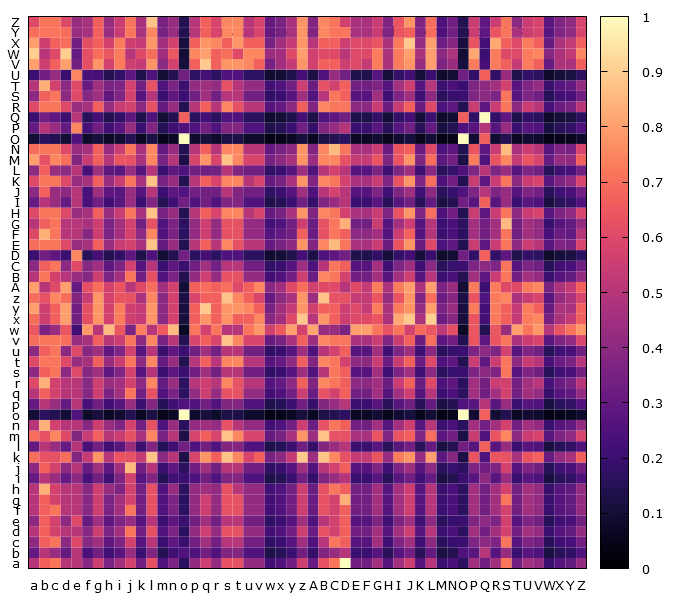

The table this chart was drawn from, first rows:
, a, b, c, d, e, f, g, h, i, j, k, l, m, n, o, p, q, r, s, t, u, v, w
a, 0.5, 0.6667, 0.7143, 0.5, 0.5, 0.3846, 0.5556, 0.3571, 0.4545, 0.5714, 0.3333, 0.625, 0.25, 0.3571, 0.1667, 0.4167, 0.5556, 0.4167, 0.625, 0.625, 0.4167, 0.4167, 0.2174
b, 0.3, 0.5, 0.4286, 0.3, 0.5, 0.2308, 0.3333, 0.2143, 0.2727, 0.4286, 0.2, 0.375, 0.15, 0.2143, 0.25, 0.25, 0.3333, 0.25, 0.375, 0.375, 0.25, 0.25, 0.1304
c, 0.4, 0.6667, 0.7143, 0.4, 0.6, 0.3846, 0.4444, 0.2857, 0.3636, 0.5714, 0.2667, 0.5, 0.2, 0.2857, 0.2, 0.3333, 0.4444, 0.3333, 0.5, 0.5, 0.3333, 0.3333, 0.1739
d, 0.5, 0.6667, 0.5714, 0.5, 0.5, 0.3846, 0.5556, 0.3571, 0.4545, 0.7143, 0.3333, 0.625, 0.25, 0.3571, 0.1667, 0.4167, 0.5556, 0.4167, 0.625, 0.625, 0.4167, 0.4167, 0.2174
e, 0.4, 0.6667, 0.5714, 0.4, 0.6, 0.3077, 0.4444, 0.2857, 0.3636, 0.4286, 0.2667, 0.5, 0.2, 0.2857, 0.2, 0.3333, 0.4444, 0.3333, 0.5, 0.5, 0.3333, 0.3333, 0.1739
f, 0.5, 0.6667, 0.7143, 0.5, 0.5, 0.3846, 0.5556, 0.3571, 0.4545, 0.7143, 0.3333, 0.625, 0.25, 0.3571, 0.1667, 0.4167, 0.5556, 0.4167, 0.625, 0.625, 0.4167, 0.4167, 0.2174
g, 0.5, 0.6667, 0.5714, 0.5, 0.5, 0.3846, 0.5556, 0.3571, 0.4545, 0.5714, 0.3333, 0.625, 0.25, 0.3571, 0.1667, 0.4167, 0.5556, 0.4167, 0.625, 0.625, 0.4167, 0.4167, 0.2174
h, 0.5, 0.8333, 0.5714, 0.5, 0.5, 0.3846, 0.5556, 0.4286, 0.3636, 0.5714, 0.3333, 0.625, 0.25, 0.4286, 0.1667, 0.4167, 0.4444, 0.4167, 0.625, 0.5, 0.4167, 0.4167, 0.2174
i, 0.3, 0.5, 0.4286, 0.3, 0.4, 0.2308, 0.3333, 0.2143, 0.3636, 0.5714, 0.2667, 0.375, 0.15, 0.2143, 0.2, 0.25, 0.3333, 0.25, 0.375, 0.375, 0.25, 0.25, 0.1304
j, 0.4, 0.6667, 0.5714, 0.4, 0.5, 0.3077, 0.4444, 0.2857, 0.4545, 0.8571, 0.3333, 0.5, 0.2, 0.2857, 0.1667, 0.3333, 0.4444, 0.3333, 0.5, 0.5, 0.3333, 0.3333, 0.1739
k, 0.7, 0.625, 0.625, 0.7, 0.375, 0.5385, 0.7778, 0.5, 0.6364, 0.625, 0.5333, 0.875, 0.4, 0.5, 0.125, 0.5833, 0.7778, 0.6667, 0.875, 0.75, 0.5833, 0.6667, 0.3478
l, 0.3, 0.5, 0.4286, 0.3, 0.5, 0.2308, 0.3333, 0.2143, 0.2727, 0.4286, 0.2, 0.375, 0.15, 0.2143, 0.3333, 0.25, 0.3333, 0.25, 0.375, 0.375, 0.25, 0.25, 0.1304
m, 0.7, 0.625, 0.75, 0.6, 0.375, 0.5385, 0.6667, 0.5, 0.5455, 0.625, 0.4667, 0.75, 0.35, 0.5, 0.125, 0.5833, 0.6667, 0.5833, 0.875, 0.75, 0.5833, 0.5833, 0.3043
n, 0.5, 0.8333, 0.5714, 0.5, 0.5, 0.3846, 0.5556, 0.4286, 0.3636, 0.5714, 0.3333, 0.625, 0.25, 0.4286, 0.1667, 0.4167, 0.4444, 0.4167, 0.625, 0.5, 0.4167, 0.4167, 0.2174
o, 0.1, 0.1667, 0.1429, 0.1, 0.25, 0.07692, 0.1111, 0.07143, 0.09091, 0.1429, 0.06667, 0.125, 0.05, 0.07143, 1.0, 0.08333, 0.1111, 0.08333, 0.125, 0.125, 0.08333, 0.08333, 0.04348
p, 0.3, 0.5, 0.4286, 0.3, 0.5, 0.2308, 0.3333, 0.2143, 0.2727, 0.4286, 0.2, 0.375, 0.15, 0.2143, 0.25, 0.25, 0.3333, 0.25, 0.375, 0.375, 0.25, 0.25, 0.1304
q, 0.5, 0.6667, 0.5714, 0.5, 0.5, 0.3846, 0.5556, 0.3571, 0.4545, 0.7143, 0.3333, 0.625, 0.25, 0.3571, 0.1667, 0.4167, 0.5556, 0.4167, 0.625, 0.625, 0.4167, 0.4167, 0.2174
r, 0.6, 0.8333, 0.5714, 0.5, 0.5, 0.3846, 0.5556, 0.4286, 0.4545, 0.5714, 0.4, 0.75, 0.3, 0.4286, 0.1667, 0.5, 0.5556, 0.5, 0.75, 0.625, 0.5, 0.5, 0.2609
s, 0.4, 0.6667, 0.7143, 0.4, 0.6, 0.3846, 0.4444, 0.2857, 0.3636, 0.5714, 0.2667, 0.5, 0.2, 0.2857, 0.2, 0.3333, 0.4444, 0.3333, 0.5, 0.5, 0.3333, 0.3333, 0.1739
t, 0.6, 0.7143, 0.7143, 0.6, 0.4286, 0.4615, 0.6667, 0.4286, 0.5455, 0.7143, 0.4, 0.75, 0.3, 0.4286, 0.1429, 0.5, 0.6667, 0.5, 0.75, 0.75, 0.5, 0.5, 0.2609
u, 0.4, 0.6667, 0.7143, 0.4, 0.6, 0.3846, 0.4444, 0.2857, 0.3636, 0.5714, 0.2667, 0.5, 0.2, 0.2857, 0.2, 0.3333, 0.4444, 0.3333, 0.5, 0.5, 0.3333, 0.3333, 0.1739
v, 0.7, 0.7143, 0.7143, 0.7, 0.4286, 0.4615, 0.6667, 0.5, 0.5455, 0.7143, 0.4, 0.75, 0.35, 0.5, 0.1429, 0.5833, 0.6667, 0.5833, 0.875, 0.75, 0.5833, 0.5833, 0.3043
w, 0.6429, 0.3571, 0.4286, 0.6429, 0.2143, 0.7857, 0.5, 0.8571, 0.6429, 0.3571, 0.7333, 0.5, 0.65, 0.8571, 0.07143, 0.7143, 0.5714, 0.7143, 0.5, 0.5, 0.7143, 0.7857, 0.5652
x, 0.7, 0.5556, 0.6667, 0.8, 0.3333, 0.6154, 0.7778, 0.5714, 0.7273, 0.5556, 0.5333, 0.7778, 0.4, 0.5714, 0.1111, 0.6667, 0.7778, 0.6667, 0.7778, 0.6667, 0.6667, 0.75, 0.3913
y, 0.8, 0.5556, 0.6667, 0.8, 0.3333, 0.6154, 0.7778, 0.5714, 0.7273, 0.5556, 0.5333, 0.7778, 0.4, 0.5714, 0.1111, 0.6667, 0.8889, 0.6667, 0.7778, 0.7778, 0.75, 0.6667, 0.3478
z, 0.7, 0.625, 0.75, 0.7, 0.375, 0.5385, 0.7778, 0.5714, 0.6364, 0.625, 0.4667, 0.75, 0.4, 0.5714, 0.125, 0.5833, 0.6667, 0.6667, 0.875, 0.75, 0.6667, 0.5833, 0.3043
A, 0.8, 0.5, 0.6, 0.8, 0.3, 0.6154, 0.7, 0.5714, 0.6364, 0.5, 0.6, 0.7, 0.45, 0.5714, 0.1, 0.6667, 0.7, 0.6667, 0.7, 0.6, 0.6667, 0.75, 0.3913
B, 0.5, 0.7143, 0.5714, 0.5, 0.4286, 0.3846, 0.5556, 0.3571, 0.4545, 0.7143, 0.3333, 0.625, 0.25, 0.3571, 0.1429, 0.4167, 0.5556, 0.4167, 0.625, 0.625, 0.4167, 0.4167, 0.2174
C, 0.4, 0.6667, 0.7143, 0.4, 0.6, 0.3846, 0.4444, 0.2857, 0.3636, 0.5714, 0.2667, 0.5, 0.2, 0.2857, 0.2, 0.3333, 0.4444, 0.3333, 0.5, 0.5, 0.3333, 0.3333, 0.1739
D, 0.2, 0.3333, 0.2857, 0.2, 0.75, 0.1538, 0.2222, 0.1429, 0.1818, 0.2857, 0.1333, 0.25, 0.1, 0.1429, 0.3333, 0.1667, 0.2222, 0.1667, 0.25, 0.25, 0.1667, 0.1667, 0.08696
E, 0.7, 0.7143, 0.7143, 0.6, 0.4286, 0.4615, 0.6667, 0.4286, 0.5455, 0.5714, 0.4667, 0.875, 0.3, 0.4286, 0.1429, 0.5, 0.6667, 0.5, 0.75, 0.625, 0.5, 0.5, 0.3043
F, 0.6, 0.8333, 0.7143, 0.5, 0.5, 0.3846, 0.5556, 0.3571, 0.4545, 0.5714, 0.4, 0.75, 0.25, 0.3571, 0.1667, 0.4167, 0.5556, 0.4167, 0.625, 0.625, 0.4167, 0.4167, 0.2609
G, 0.5, 0.6667, 0.7143, 0.5, 0.5, 0.4615, 0.5556, 0.3571, 0.4545, 0.5714, 0.3333, 0.625, 0.25, 0.3571, 0.1667, 0.4167, 0.5556, 0.4167, 0.625, 0.625, 0.4167, 0.4167, 0.2174
H, 0.6, 0.7143, 0.7143, 0.6, 0.4286, 0.4615, 0.6667, 0.4286, 0.5455, 0.7143, 0.4667, 0.875, 0.35, 0.4286, 0.1429, 0.5, 0.6667, 0.5833, 0.75, 0.75, 0.5, 0.5833, 0.3043
I, 0.3, 0.5, 0.4286, 0.3, 0.5, 0.2308, 0.3333, 0.2143, 0.2727, 0.4286, 0.2, 0.375, 0.15, 0.2143, 0.3333, 0.25, 0.3333, 0.25, 0.375, 0.375, 0.25, 0.25, 0.1304
J, 0.4, 0.6667, 0.4286, 0.4, 0.5, 0.2308, 0.4444, 0.2857, 0.2727, 0.4286, 0.2667, 0.5, 0.2, 0.2857, 0.25, 0.3333, 0.3333, 0.3333, 0.5, 0.375, 0.3333, 0.3333, 0.1739
K, 0.6, 0.7143, 0.7143, 0.6, 0.4286, 0.4615, 0.6667, 0.4286, 0.5455, 0.7143, 0.4667, 0.875, 0.35, 0.4286, 0.1429, 0.5, 0.6667, 0.5833, 0.75, 0.75, 0.5, 0.5833, 0.3043
L, 0.4, 0.6667, 0.4286, 0.4, 0.5, 0.2308, 0.4444, 0.2857, 0.2727, 0.4286, 0.2667, 0.5, 0.2, 0.2857, 0.25, 0.3333, 0.3333, 0.3333, 0.5, 0.375, 0.3333, 0.3333, 0.1739
M, 0.8, 0.625, 0.75, 0.7, 0.375, 0.5385, 0.6667, 0.5, 0.6364, 0.625, 0.4667, 0.75, 0.35, 0.5, 0.125, 0.5833, 0.7778, 0.5833, 0.875, 0.75, 0.5833, 0.5833, 0.3478
N, 0.7, 0.7143, 0.7143, 0.6, 0.4286, 0.4615, 0.6667, 0.4286, 0.5455, 0.7143, 0.4667, 0.75, 0.3, 0.4286, 0.1429, 0.5, 0.6667, 0.5, 0.75, 0.75, 0.5, 0.5, 0.3043
O, 0.1, 0.1667, 0.1429, 0.1, 0.25, 0.07692, 0.1111, 0.07143, 0.09091, 0.1429, 0.06667, 0.125, 0.05, 0.07143, 1.0, 0.08333, 0.1111, 0.08333, 0.125, 0.125, 0.08333, 0.08333, 0.04348
P, 0.3, 0.5, 0.4286, 0.3, 0.75, 0.2308, 0.3333, 0.2143, 0.2727, 0.4286, 0.2, 0.375, 0.15, 0.2143, 0.25, 0.25, 0.3333, 0.25, 0.375, 0.375, 0.25, 0.25, 0.1304
Q, 0.2, 0.3333, 0.2857, 0.2, 0.5, 0.1538, 0.2222, 0.1429, 0.1818, 0.2857, 0.1333, 0.25, 0.1, 0.1429, 0.6667, 0.1667, 0.2222, 0.1667, 0.25, 0.25, 0.1667, 0.1667, 0.08696
R, 0.6, 0.7143, 0.7143, 0.6, 0.4286, 0.4615, 0.6667, 0.4286, 0.5455, 0.5714, 0.4, 0.625, 0.3, 0.4286, 0.1429, 0.5, 0.6667, 0.5, 0.75, 0.625, 0.5, 0.5, 0.2609
S, 0.4, 0.6667, 0.7143, 0.4, 0.6, 0.3846, 0.4444, 0.2857, 0.3636, 0.5714, 0.2667, 0.5, 0.2, 0.2857, 0.2, 0.3333, 0.4444, 0.3333, 0.5, 0.5, 0.3333, 0.3333, 0.1739
T, 0.5, 0.8333, 0.5714, 0.4, 0.6, 0.3077, 0.4444, 0.3571, 0.3636, 0.5714, 0.3333, 0.625, 0.25, 0.3571, 0.2, 0.4167, 0.4444, 0.4167, 0.625, 0.5, 0.4167, 0.4167, 0.2174
U, 0.2, 0.3333, 0.4286, 0.2, 0.75, 0.2308, 0.2222, 0.1429, 0.1818, 0.2857, 0.1333, 0.25, 0.1, 0.1429, 0.3333, 0.1667, 0.2222, 0.1667, 0.25, 0.25, 0.1667, 0.1667, 0.08696
V, 0.8, 0.5556, 0.6667, 0.8, 0.3333, 0.6154, 0.7778, 0.5714, 0.7273, 0.5556, 0.5333, 0.7778, 0.4, 0.5714, 0.1111, 0.6667, 0.8889, 0.6667, 0.7778, 0.7778, 0.75, 0.6667, 0.3478
W, 0.9, 0.5, 0.6, 0.9, 0.3, 0.6154, 0.7, 0.6429, 0.7273, 0.5, 0.6, 0.7, 0.45, 0.6429, 0.1, 0.75, 0.8, 0.6667, 0.7, 0.6, 0.75, 0.75, 0.4348
X, 0.8, 0.5556, 0.6667, 0.7, 0.3333, 0.6154, 0.6667, 0.5714, 0.7273, 0.5556, 0.5333, 0.7778, 0.45, 0.5714, 0.1111, 0.6667, 0.7778, 0.75, 0.6667, 0.7778, 0.6667, 0.6667, 0.3478
Y, 0.7, 0.7143, 0.7143, 0.7, 0.4286, 0.4615, 0.6667, 0.4286, 0.5455, 0.7143, 0.4667, 0.75, 0.35, 0.4286, 0.1429, 0.5, 0.6667, 0.5833, 0.75, 0.75, 0.5, 0.5833, 0.3043
Z, 0.6, 0.7143, 0.7143, 0.6, 0.4286, 0.4615, 0.6667, 0.4286, 0.5455, 0.7143, 0.4667, 0.875, 0.35, 0.4286, 0.1429, 0.5, 0.6667, 0.5833, 0.75, 0.75, 0.5, 0.5833, 0.3043
